Image classification data set "dataset" (feanored/astrostats-2025 on GitHub). Class labels (2): barred spiral galaxy, round smooth galaxy.

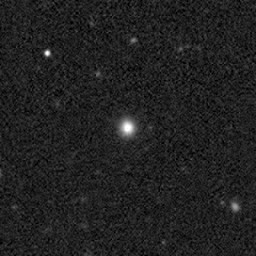
Label: barred spiral galaxy

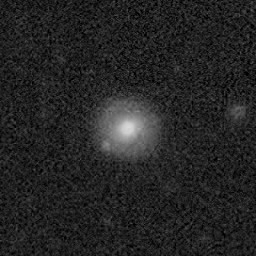
Label: barred spiral galaxy

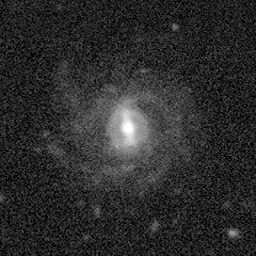
Label: round smooth galaxy

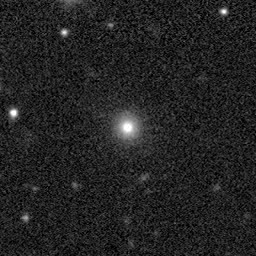
Label: barred spiral galaxy

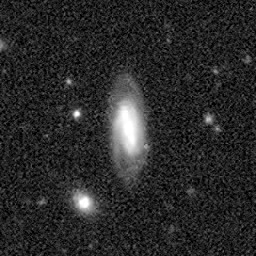
Label: round smooth galaxy

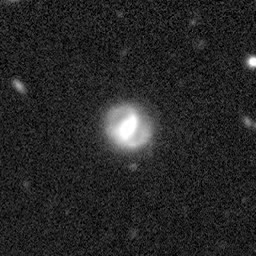
Label: round smooth galaxy
